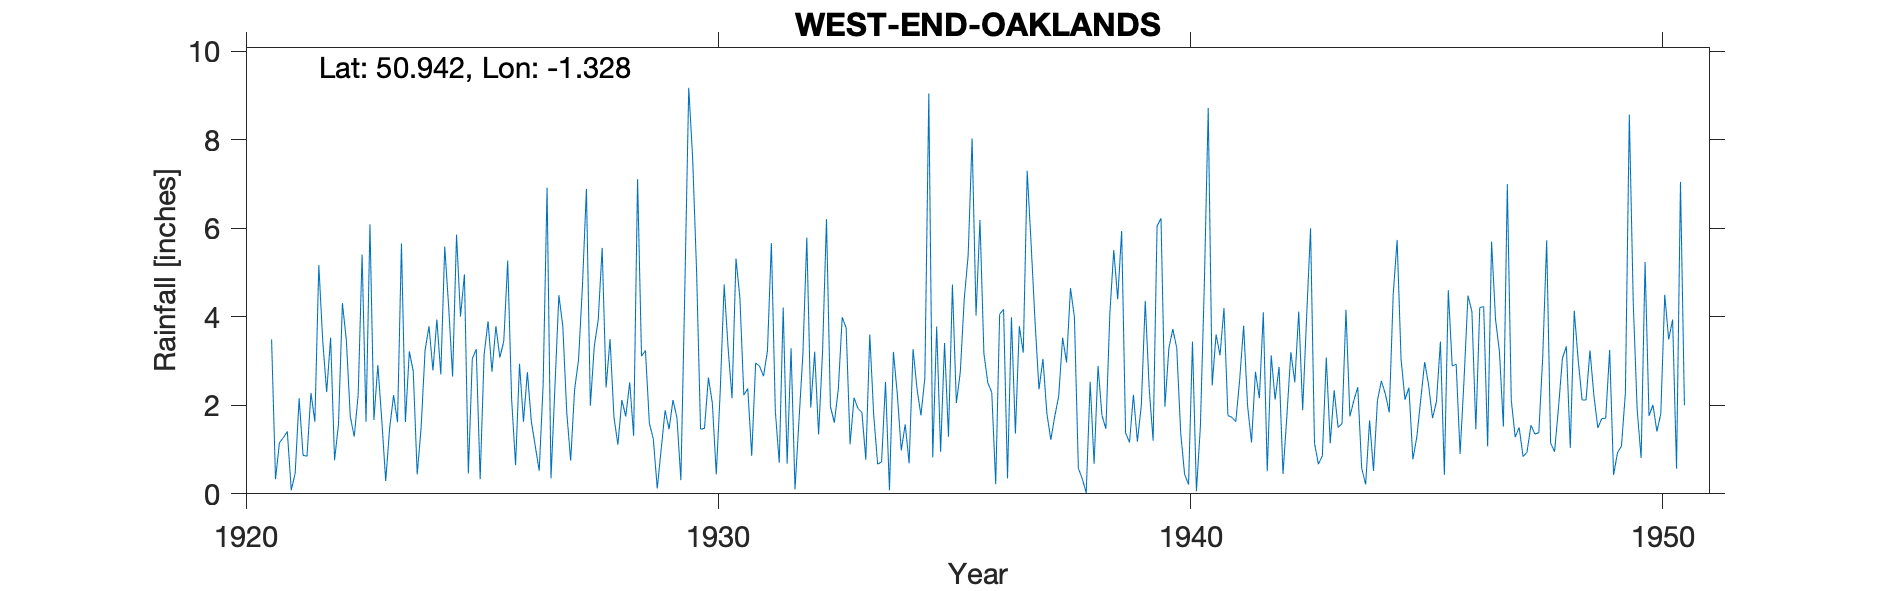

Data behind this chart, as committed beside it:
WEST-END-OAKLANDS, , , , , , , , , , , , , , , , , , , , , , , 
Grid ref, SU473160, Long, -1.328, Lat, 50.94, Elevation, 45, ft, , , , , , , , , , , , , , , 
Station no, 700, , , , , , , , , , , , , , , , , , , , , , 
, 1920, 1921, 1922, 1923, 1924, 1925, 1926, 1927, 1928, 1929, 1930, 1931, 1932, 1933, 1934, 1935, 1936, 1937, 1938, 1939, 1940, 1941, 1942
January, , 3.49, 5.17, 1.63, 2.77, 4.01, 5.27, 2.42, 5.56, 1.59, 5.01, 2.23, 3.29, 2.36, 2.53, 0.82, 6.19, 7.3, 3.99, 5.94, 3.29, 3.6, 4.1
February, , 0.33, 3.45, 6.09, 0.44, 4.96, 2.13, 4.49, 2.4, 1.24, 1.46, 2.38, 0.1, 3.99, 0.08, 3.78, 3.17, 5.64, 0.58, 1.38, 3.72, 3.13, 0.51
March, , 1.16, 2.3, 1.67, 1.5, 0.46, 0.65, 3.79, 3.5, 0.12, 1.48, 0.86, 1.64, 3.75, 3.21, 0.95, 2.51, 3.88, 0.34, 1.16, 3.3, 4.2, 3.13
April, , 1.27, 3.53, 2.91, 3.24, 3.05, 2.94, 1.84, 1.73, 1.01, 2.63, 2.96, 3.15, 1.12, 2.25, 3.41, 2.29, 2.36, 0.02, 2.24, 1.38, 1.77, 2.13
May, , 1.41, 0.76, 1.67, 3.79, 3.27, 1.63, 0.75, 1.11, 1.89, 2.05, 2.88, 5.79, 2.17, 0.98, 1.29, 0.22, 3.05, 2.53, 1.18, 0.44, 1.73, 2.87
June, , 0.08, 1.57, 0.29, 2.79, 0.33, 2.75, 2.36, 2.12, 1.46, 0.44, 2.66, 1.95, 1.93, 1.57, 4.73, 4.06, 1.82, 0.68, 2, 0.21, 1.63, 0.45
July, , 0.47, 4.31, 1.48, 3.94, 3.14, 1.64, 3.03, 1.75, 2.12, 2.32, 3.23, 3.21, 1.84, 0.69, 2.05, 4.17, 1.22, 2.89, 4.36, 3.44, 2.59, 1.78
August, , 2.16, 3.47, 2.23, 2.7, 3.9, 1.08, 4.72, 2.52, 1.72, 4.73, 5.67, 1.34, 0.77, 3.27, 2.75, 0.35, 1.75, 1.77, 2.38, 0.06, 3.8, 3.2
September, , 0.87, 1.75, 1.62, 5.59, 2.76, 0.52, 6.89, 1.31, 0.31, 3.3, 1.87, 3.21, 3.6, 2.38, 4.4, 3.99, 2.2, 1.47, 1.2, 1.51, 1.99, 2.52
October, , 0.85, 1.29, 5.66, 4.22, 3.79, 2.46, 1.99, 7.11, 4.61, 2.16, 0.7, 6.21, 1.78, 1.77, 5.39, 1.36, 3.53, 4.07, 6.05, 4.69, 1.16, 4.12
November, , 2.28, 2.23, 1.62, 2.65, 3.08, 6.92, 3.34, 3.11, 9.18, 5.32, 4.21, 1.97, 0.67, 2.62, 8.03, 3.79, 2.97, 5.51, 6.23, 8.72, 2.76, 1.89
December, , 1.63, 5.41, 3.22, 5.86, 3.45, 0.35, 3.93, 3.24, 7.57, 4.43, 0.68, 1.61, 0.72, 9.05, 4.03, 3.19, 4.65, 4.4, 1.97, 2.45, 2.16, 4
Total, , 16, 35.24, 30.09, 39.49, 36.2, 28.34, 39.55, 35.46, 32.82, 35.33, 30.33, 33.47, 24.7, 30.4, 41.63, 35.29, 40.37, 28.25, 36.09, 33.21, 30.52, 30.7
Gauge from Pembroke, , , , , , , , , , , , , , , , , , , , , , , 
1921 Gauge in centre of large lawn, , , , , , , , , , , , , , , , , , , , , , , 
NGR is centre of lawn but elevation near…, , , , , , , , , , , , , , , , , , , , , , , 
1929 Nothing within 40ft of gauge, , , , , , , , , , , , , , , , , , , , , , , 
1950 Station terminated at end of year, , , , , , , , , , , , , , , , , , , , , , , 
